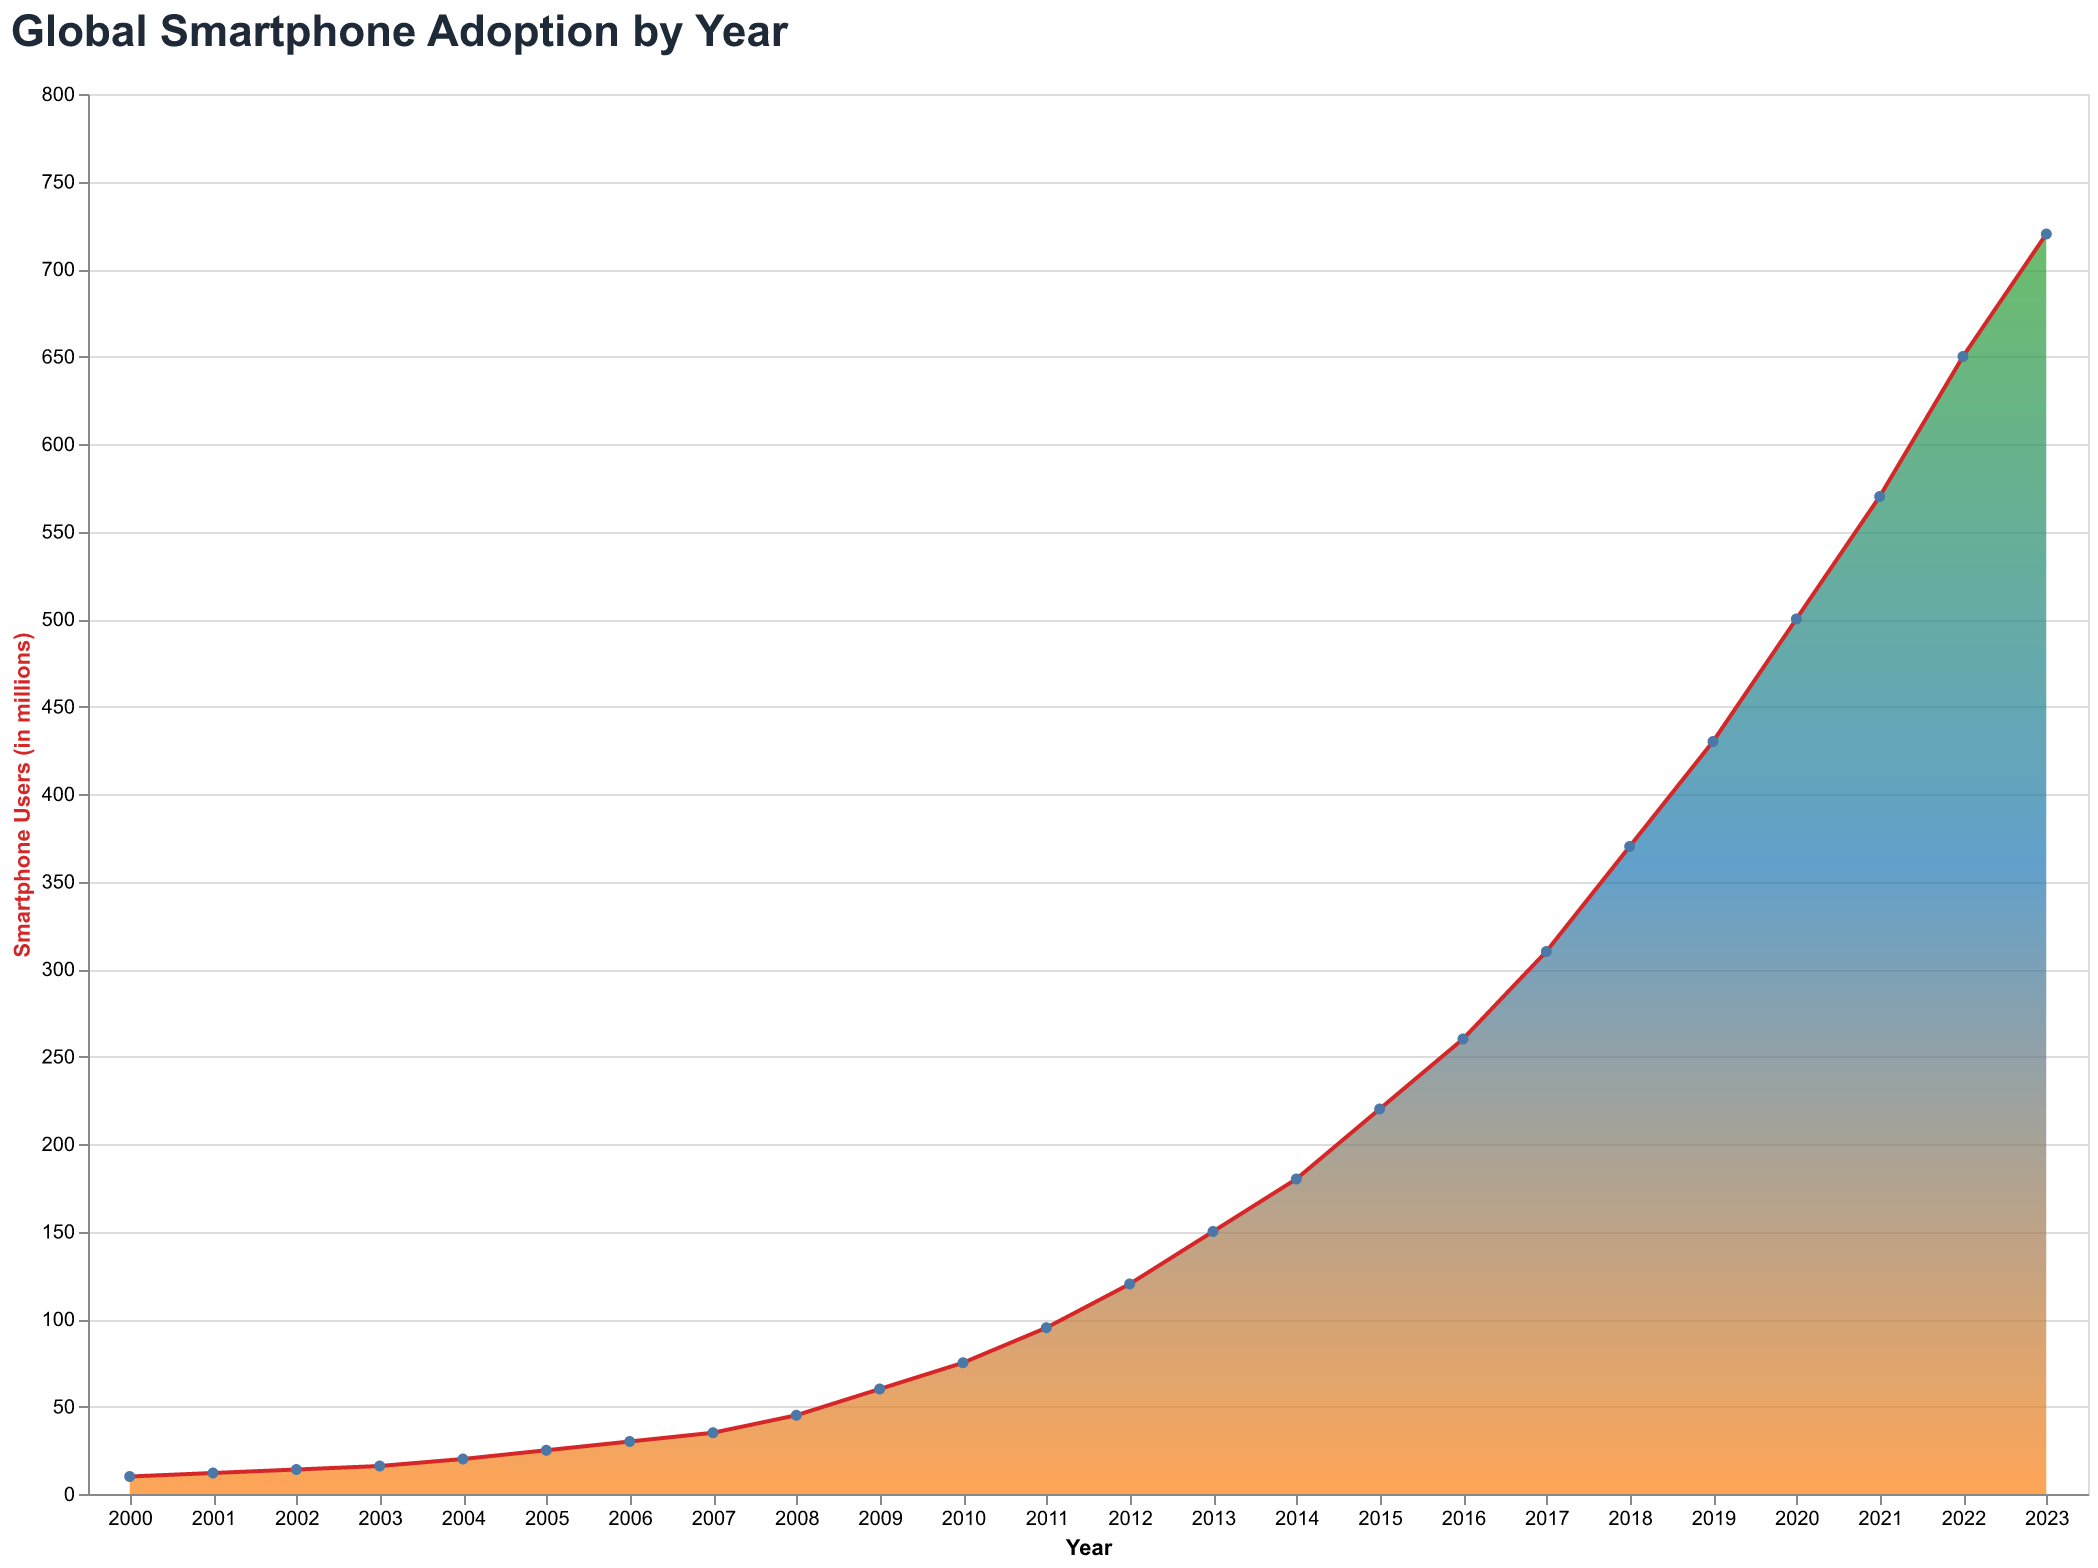

The file beside this chart, header and first rows:
Year, Users (in millions)
2000, 10
2001, 12
2002, 14
2003, 16
2004, 20
2005, 25
2006, 30
2007, 35
2008, 45
2009, 60
2010, 75
2011, 95
2012, 120
2013, 150
2014, 180
2015, 220
2016, 260
2017, 310
2018, 370
2019, 430
2020, 500
2021, 570
2022, 650
2023, 720
